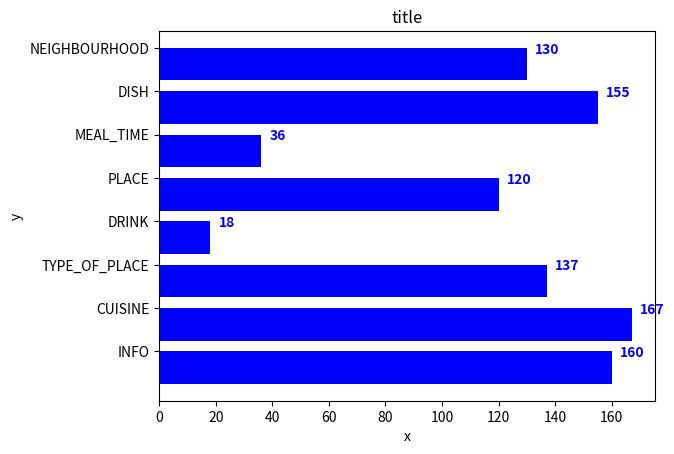

This chart was generated by the following Python code:
# https://matplotlib.org/3.1.0/api/_as_gen/matplotlib.pyplot.barh.html
# https://glowingpython.blogspot.com/2014/02/terms-selection-with-chi-square.html

import os
import numpy as np
import matplotlib.pyplot as plt

x = [u'INFO', u'CUISINE', u'TYPE_OF_PLACE', u'DRINK', u'PLACE', u'MEAL_TIME', u'DISH', u'NEIGHBOURHOOD']
y = [160, 167, 137, 18, 120, 36, 155, 130]

fig, ax = plt.subplots()
width = 0.75 # the width of the bars


ind = np.arange(len(y))  # the x locations for the groups
ax.barh(ind, y, width, color="blue")
ax.set_yticks(ind+width/2)
ax.set_yticklabels(x, minor=False)

for i, v in enumerate(y):
    ax.text(v + 3, i + .25, str(v), color='blue', fontweight='bold')

plt.title('title')
plt.xlabel('x')
plt.ylabel('y')
plt.show()
#plt.savefig(os.path.join('test.png'), dpi=300, format='png', bbox_inches='tight') # use format='svg' or 'pdf' for vectorial pictures